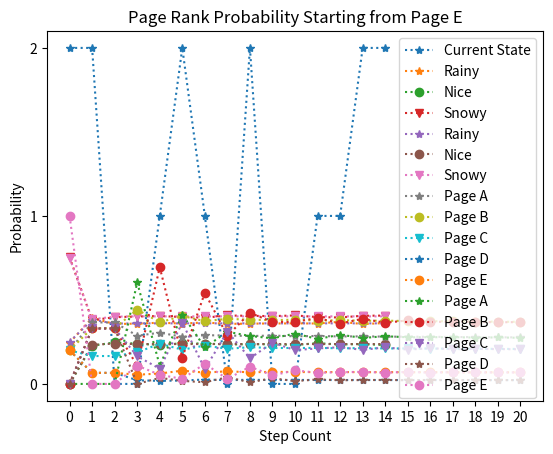

Recreate this plot in Python.
import numpy as np
import math as m
import matplotlib
import matplotlib.pyplot as plt
import random


#This is used to randomly decide the next state based on a initial vector
#Largely based on nSidedDie from previous labs
def newStateIndex(stateArray):
## stateArray - A numpy array representing state transition probabilities
    
    #array length
    totalStateCount = stateArray.size
    #cumulative sum to act as edges of probability
    stateCumSum = np.cumsum(stateArray)
    stateOdds = np.append (0, stateCumSum)
    
    #generate random value
    randVal = np.random.rand()
    #check which CumSum values it falls between
    for state in range(0, totalStateCount):
        #If the next value is greater than the current random value,
        #the current index represents the correct state
        if randVal <=  stateOdds[(state + 1)]:
            return state



#Returns the next state randomly from the probility Vector argument
def stateSwitch(initProb):
## initProb - the transition probability vector of states
    
    return  newStateIndex(initProb)



#Randomly walks through a state transition matrix for a number of steps
#given an initial probability vector, logging steps
def StateStep ( firstState, array, stepCount):
## firstState - the initial Probability Vector
## array - the state transition matrix
## stepCount - the desired number of steps through the matrix

    #Define a means to track each state as it changes
    stateLog = np.zeros((stepCount,1))
    #set the loop variable to start at the passed probability vector
    stateProb = firstState

    #Up to a count (stepCount), 
    for i in range(0, stepCount):
        #get new state index from the current probabilty vector
        newProb = stateSwitch(stateProb)
        #log the new state
        stateLog[i] = newProb
        #Get the new probabilty vector from the new state index
        stateProb = array[newProb]

    #return the results
    return stateLog



#This function will loop through the state transition matrix approach
#to the desired power of P, then returns the probability vector of u
def dotLoop (u, P, exponentP):
## u - the initial probability vector, u(0)
## P - the state transition matrix to be transformed
## exponentP - the Power to which P is desired to be raised, or steps taken

    #Define the variable to be multiplyed so the loop can act continuously
    matrix = P

    #For (exponentP - 1) times, find the dot product of the most recent
    #P, and the original P
    for count in range (0, exponentP - 1):
        matrix = np.dot(matrix, P)

    #return the probability vector by getting the dot product of
    #u(0) and matrix, which is equal to P^exponentP
    return np.dot(u, matrix)



#This function will loop through the state transition matrix approach
#to the desired power of P, then returns the matrix
def dotLoopMatrix (u, P, exponentP):
## u - the initial probability vector, u(0)
## P - the state transition matrix to be transformed
## exponentP - the Power to which P is desired to be raised, or steps taken

    #Define the variable to be multiplyed so the loop can act continuously
    matrix = P

    #For (exponentP - 1) times, find the dot product of the most recent
    #P, and the original P
    for count in range (0, exponentP - 1):
        matrix = np.dot(matrix, P)

    #return matrix
    return matrix


#This Function 
def drunkenWalkNextState(initialState):
## walkArray - A numpy array representing state transition probabilities
## initialState - An array of the initial state probabilities
    
    #array length
    totalStateCount = initialState.size
    #cumulative sum
    stateCumSum = np.cumsum(initialState)
    stateOdds = np.append (0, stateCumSum)
    #generate random value
    randVal = np.random.rand()
    #check which CumSum values it falls between
    for state in range(0, totalStateCount):
        #check what the probability of this state occuring
        prob = initialState[state]
        #Skip if this state cannot occur from the current state
        if (prob == 0):
            continue
        #If the next value is greater than the current random value,
        #the current index represents the correct state
        if randVal <=  stateOdds[(state + 1)]:
            return state


def translatePos(intArg):
    if (intArg == 0):
        print("State - 1")
    if (intArg == 1):
        print("State - 2")
    if (intArg == 2):
        print("State - 3")
    if (intArg == 3):
        print("State - 0")
    if (intArg == 4):
        print("State - 4")


        
###################################
### 1. Three-state Markov Chain ###
###################################


### ------------- Variables To Use ------------- ### 

weatherProbArray = np.array([  [ 0.33 , 0.33 , 0.34 ],
                               [ 0.34 , 0.16 , 0.50 ],
                               [ 0.40 , 0.20 , 0.40 ]])

startProb = np.array([.24999, .00001, .75])
stepCount = 15
experimentCount = 10000

### -------------------------------------------- ### 


### ------------- Run simulation ------------- ###

#Define Variables for tracking results
experimentLog = np.zeros((15,3))
rainCount = 0
niceCount = 0
snowCount = 0

#repeat the experiment up to (experimentCount) times
for index in range(0, experimentCount):

    #Walk through the transition mantrix with StateStep
    #Store the results
    experiment = StateStep(startProb, weatherProbArray, 15)
    
    
    ### Check the results, logging the occurances of each state
    ### at each given step
    index = 0
    for element in experiment:
        #If the step is a state, increase that index by 1
        if (element == 0.0):
            experimentLog[index][0] += 1
        if (element == 1.0):
            experimentLog[index][1] += 1
        if (element == 2.0):
            experimentLog[index][2] += 1
        #Move onto the next step
        index +=1

    #Log the final state of the experiment
    finalState = experiment[14][0]
    if (finalState == 0.0):
        rainCount += 1
    if (finalState == 1.0):
        niceCount += 1
    if (finalState == 2.0):
        snowCount += 1

#Divide every element of the experimentLog by the experimentCount
#To find the probability of that state occuring at that step
experimentLog = experimentLog/experimentCount

### ------------------------------------------- ###


### ------------- Display Results of Experiment ------------- ###

print ("Experimental Count of End State")
print ("Rain -" + str(rainCount))
print ("Nice -" + str(niceCount))
print ("Snow -"+ str(snowCount))
print ("Experimental Probability of  End State")
print ("Rain -" + str(rainCount/experimentCount))
print ("Nice -" + str(niceCount/experimentCount))
print ("Snow -"+ str(snowCount/experimentCount))
print (experimentLog)

### --------------------------------------------------------- ###

### ------------- Compare Results to Theoretical ------------- ###

# State Transition Matrix Approach using dotLoop
print (dotLoop(startProb, weatherProbArray, 15))

### ------------- Report Required Elements ------------- ###

### Plot one run using state step
oneRun = StateStep(startProb, weatherProbArray, 15)
    
plt.figure(1)
x1=list(range(0,15))
plt.plot(x1,oneRun,'*:', label='Current State')
plt.xticks(x1);
plt.yticks([0,1,2])
plt.title('Single Simulation of Weather Transition')
plt.xlabel('Steps Taken')
plt.ylabel('State')
plt.legend(loc='best')
plt.show()

### Plot simulated probs obtained from the earlier experiment log
Prob_A=experimentLog[:,0]
Prob_B=experimentLog[:,1]
Prob_C=experimentLog[:,2]
    
plt.figure(1)
x1=list(range(0,15))
plt.plot(x1,Prob_A,'*:', label='Rainy')
plt.plot(x1,Prob_B,'o:',label='Nice')
plt.plot(x1,Prob_C,'v:',label='Snowy')
plt.xticks(x1);
plt.title('Experimental State Transition Markov Chain')
plt.xlabel('Step Count')
plt.ylabel('Probability')
plt.legend(loc='best')
plt.show()


### Plot state transition approach
arrayPlot=weatherProbArray
initialCondition=startProb
stepNo=15 #number of steps
stateNo=3  # number of states

W=np.array([ [0.0 for i in range(0,stateNo)] for j in range(0,stepNo) ])
W[0,:]=initialCondition
    
for k in range(1,stepNo):
    W[k,:]=np.dot(W[k-1,:],arrayPlot)
    

Prob_A=W[:,0]
Prob_B=W[:,1]
Prob_C=W[:,2]
    
plt.figure(1)
x1=list(range(0,stepNo))
plt.plot(x1,Prob_A,'*:', label='Rainy')
plt.plot(x1,Prob_B,'o:',label='Nice')
plt.plot(x1,Prob_C,'v:',label='Snowy')
plt.xticks(x1);
plt.title('Calculated State Transition Markov Chain')
plt.xlabel('Step Count')
plt.ylabel('Probability')
plt.legend(loc='best')
plt.show()

### ---------------------------------------------------- ###

########################################
### 2. The Google PageRank Algorithm ###
########################################

### --------------------- Variables To Use ---------------------- ###



                            # A      B      C      D      E 
pageProbArray = np.array([  [ 0.00 , 1.00 , 0.00 , 0.00 , 0.00],  #A
                            [ 0.50 , 0.00 , 0.50 , 0.00 , 0.00],  #B
                            [ 0.33 , 0.33 , 0.00 , 0.00 , 0.33],  #C
                            [ 1.00 , 0.00 , 0.00 , 0.00 , 0.00],  #D
                            [ 0.00 , 0.33 , 0.33 , 0.33 , 0.00]]) #E

firstState = np.array([[ 0.2 , 0.2 , 0.2 , 0.2 , 0.2 ]])
secondState = np.array([[ 0 , 0 , 0 , 0 , 1 ]])

### ------------------------------------------------------------- ###

## Each version of the experiment will be walked through 20 times
repetitionCount = 20

#Perform the experiment starting from any random page
evenOddLog = []
evenOddLog.append([ 0.2 , 0.2 , 0.2 , 0.2 , 0.2 ])
for stepCount in range(0, repetitionCount):
    evenOddLog.append(dotLoop(firstState, pageProbArray, stepCount)[0])
print (evenOddLog)
eOLArray = np.array(evenOddLog)

Prob_A= eOLArray[:,0]
Prob_B= eOLArray[:,1]
Prob_C= eOLArray[:,2]
Prob_D= eOLArray[:,3]
Prob_E= eOLArray[:,4]


plt.figure(1)
x1=list(range(0,repetitionCount+1))
plt.plot(x1,Prob_A,'*:', label='Page A')
plt.plot(x1,Prob_B,'o:',label='Page B')
plt.plot(x1,Prob_C,'v:',label='Page C')
plt.plot(x1,Prob_D,'*:', label='Page D')
plt.plot(x1,Prob_E,'o:',label='Page E')
plt.xticks(x1);
plt.title('Page Rank Probability from Even Page Odds')
plt.xlabel('Step Count')
plt.ylabel('Probability')
plt.legend(loc='best')
plt.show()

#Perform the experiment starting from page E
pageELog = []
pageELog.append([ 0 , 0 , 0 , 0 , 1 ])
for stepCount in range(0, repetitionCount):
    pageELog.append(dotLoop(secondState, pageProbArray, stepCount)[0])
pELArray = np.array(pageELog)

Prob_A= pELArray[:,0]
Prob_B= pELArray[:,1]
Prob_C= pELArray[:,2]
Prob_D= pELArray[:,3]
Prob_E= pELArray[:,4]


plt.figure(1)
x1=list(range(0,repetitionCount+1))
plt.plot(x1,Prob_A,'*:', label='Page A')
plt.plot(x1,Prob_B,'o:',label='Page B')
plt.plot(x1,Prob_C,'v:',label='Page C')
plt.plot(x1,Prob_D,'*:', label='Page D')
plt.plot(x1,Prob_E,'o:',label='Page E')
plt.xticks(x1);
plt.title('Page Rank Probability Starting from Page E')
plt.xlabel('Step Count')
plt.ylabel('Probability')
plt.legend(loc='best')
plt.show()

##################################
### 3. Absorbing Markov Chains ###
##################################

### ----------- Provided Values ----------- ###

#--------------------------------------------#
# A = 2/3[0.66] B = 3/5[0.60] C = 3/10[0.30] #
#--------------------------------------------#

#----------------------------------------#
# 1-A = [0.34] 1-B = [0.40] 1-C = [0.70] #
#----------------------------------------#

### --------------------------------------- ###


### --------------------- Variables To Use ---------------------- ###


                            #|       Q          |       R     |
                            #|1      2      3   |  0      4   |       
walkProbArray = np.array([  [ 0.00 , 0.33 , 0.00 , 0.66 , 0.00],  #1
                            [ 0.60 , 0.00 , 0.40 , 0.00 , 0.00],  #2  
                            [ 0.00 , 0.30 , 0.00 , 0.00 , 0.70],  #3 ____
                            [ 0.00 , 0.00 , 0.00 , 1.00 , 0.00],  #0
                            [ 0.00 , 0.00 , 0.00 , 0.00 , 1.00]]) #4
                            #|       0          |       I     |

### ------------------------------------------------------------- ###


#Generate the random state from which to start the walk
randVal = random.randint(0,2)

#Set the loop variable to the initial value determined by the randVal
stateProb = walkProbArray[randVal]


#Walk through the array up to 15 steps
for count in range (0,15):
    #get new state index from the current probabilty vector
    nextIndex = drunkenWalkNextState(stateProb)
    #Display the new state
    translatePos(nextIndex)
    #Get the new probabilty vector from the new state index
    stateProb = walkProbArray[nextIndex]




##########################################################################
### 4. Compute the probability of absorption using the simulated chain ###
##########################################################################


### --------------------- Variables To Use ---------------------- ###

initialProbState = np.array ([[ 0.00 , 0.00 , 1.00 , 0.00 , 0.00 ]])

walkProbArray = np.array([  [ 0.00 , 0.34 , 0.00 , 0.66 , 0.00],  #1
                            [ 0.60 , 0.00 , 0.40 , 0.00 , 0.00],  #2  
                            [ 0.00 , 0.30 , 0.00 , 0.00 , 0.70],  #3 ____
                            [ 0.00 , 0.00 , 0.00 , 1.00 , 0.00],  #0
                            [ 0.00 , 0.00 , 0.00 , 0.00 , 1.00]]) #4
                            #|       0          |       I     |

experimentCount = 10000

### ------------------------------------------------------------- ###

### --------------- Perform Simulation --------------- ###

# use the provided initial state
firstState = initialProbState[0]
# create a means to track the experiment
experimentLog = 0

#Perform the experiment up to (experimentCount) times
for trial in range(0, experimentCount):
    #Set the loop variable's first value to the initial probability provided
    stateProb = firstState

    #This will be repeated until the end condition is found
    while (True):
        # Get the next state's index
        nextIndex = drunkenWalkNextState(stateProb)
        # using the new index, get the next state
        stateProb = walkProbArray[nextIndex]

        #Check the end condition - If the state has been absorbed by
        #either state 0 (index 3) or state 4 (index 4)
        if (nextIndex == 3 or nextIndex == 4):
            if (nextIndex == 3):
                #By logging only being absorbed by state 0, we know all 
                #other experiments ended being absorbed by state 4
                experimentLog += 1
            break
    
absorbedByZeroProb = experimentLog/experimentCount
absorbedByFourProb = (experimentCount - experimentLog)/experimentCount

print (absorbedByZeroProb)
print (absorbedByFourProb)
### -------------------------------------------------- ###







